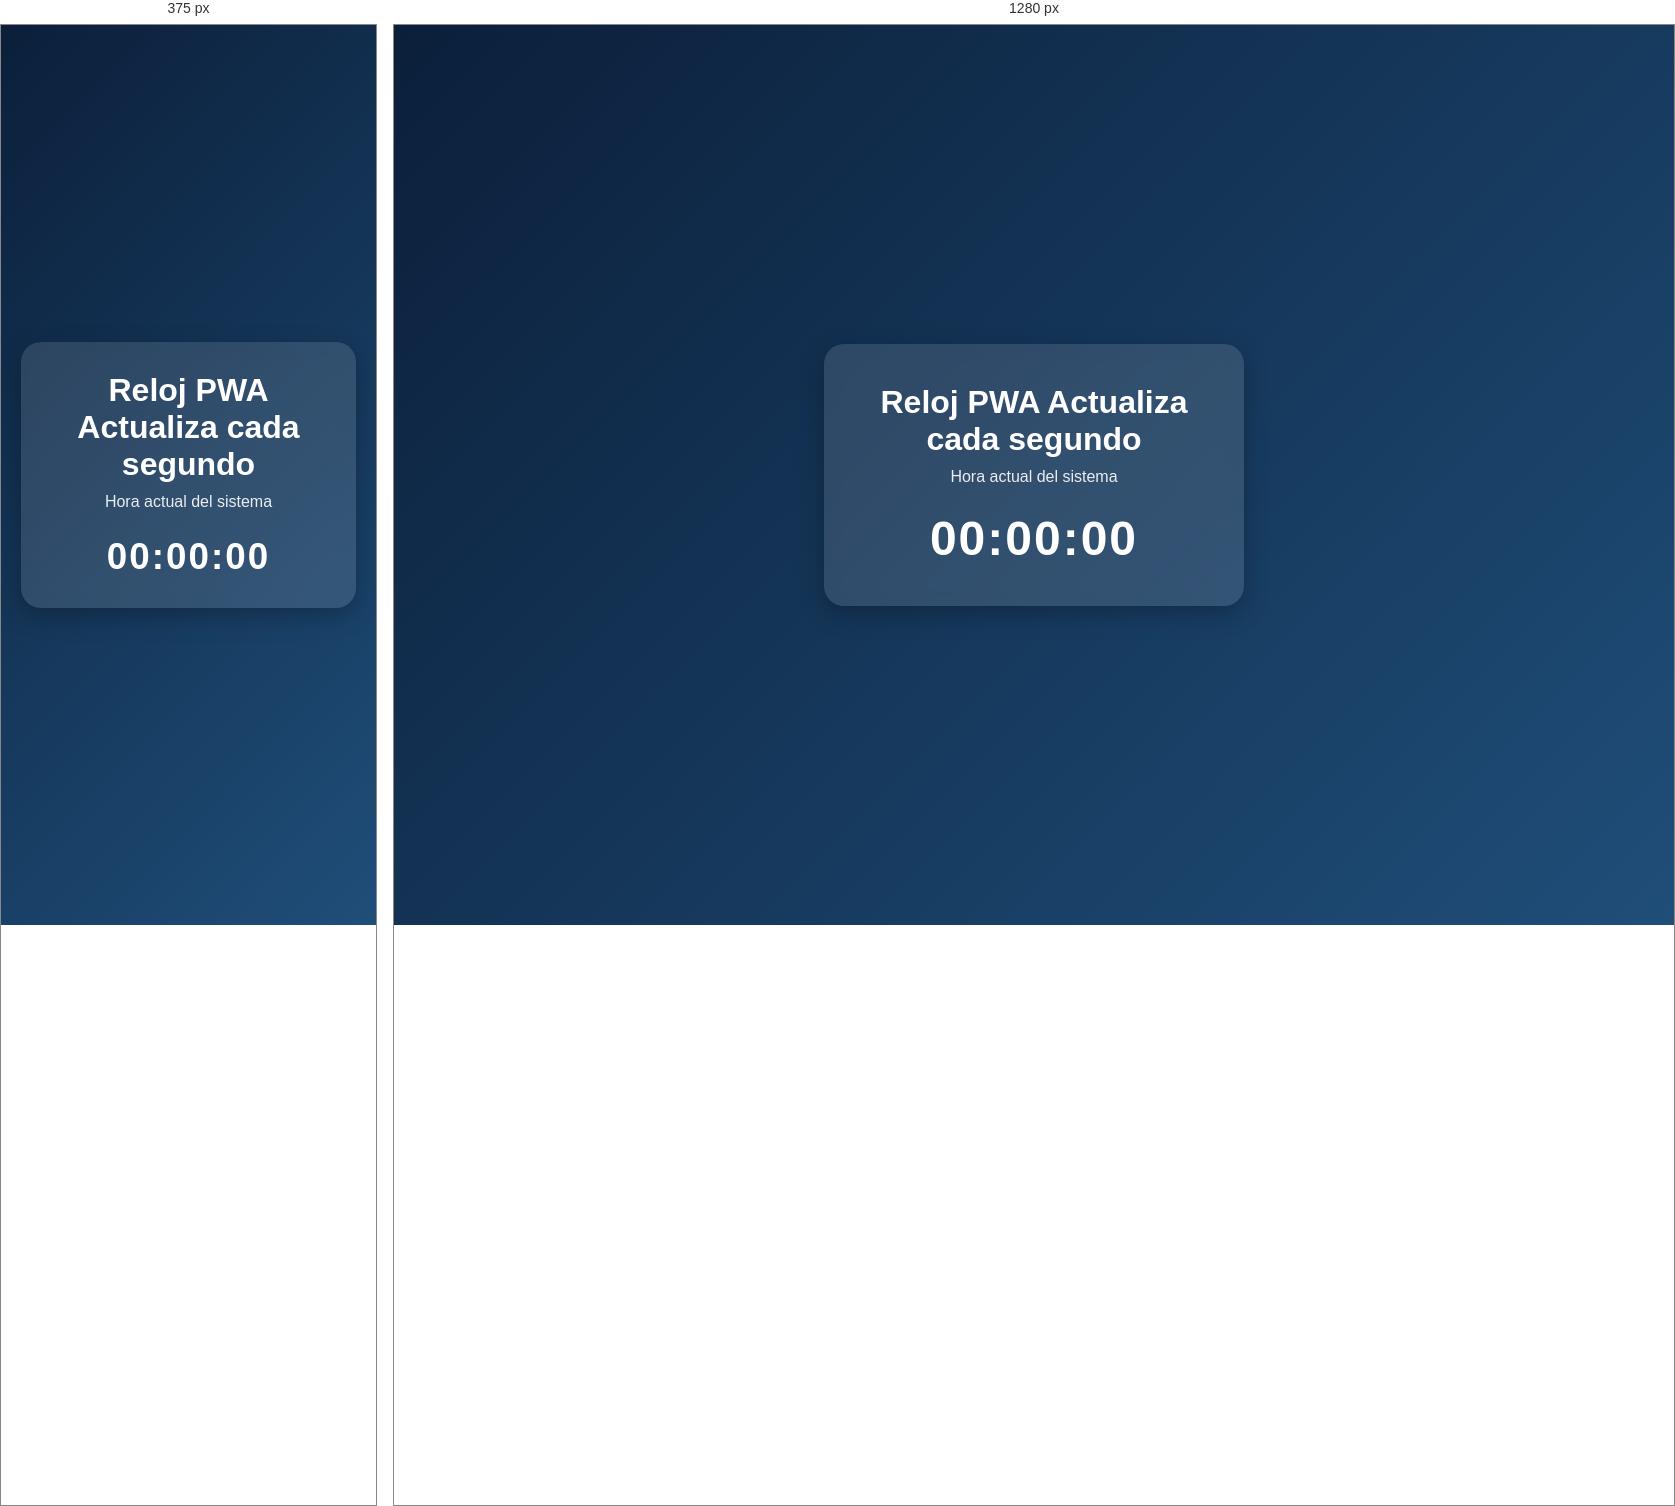
Rendered at 375 px and 1280 px, left to right.

<!-- file: index.html -->
<!DOCTYPE html>
<html lang="es">
<head>
  <meta charset="UTF-8" />
  <meta name="viewport" content="width=device-width, initial-scale=1.0" />
  <meta name="theme-color" content="#0b1f3a" />
  <title>Reloj PWA ALAN G</title>

  <link rel="stylesheet" href="styles.css" />

  <link rel="manifest" href="manifest.json" />

  <link rel="icon" type="image/png" href="icono.png" />
</head>
<body>
  <main class="contenedor">
    <section class="tarjeta-reloj">
      <h1>Reloj PWA Actualiza cada segundo</h1>
      <p class="descripcion">Hora actual del sistema</p>
      <div id="horaActual" class="hora">00:00:00</div>
    </section>
  </main>

  <script src="app.js"></script>
</body>
</html>

/* @media block from styles.css */
@media (max-width: 480px) {
  .tarjeta-reloj {
    padding: 30px 20px;
  }

  .hora {
    font-size: 2.3rem;
  }
}